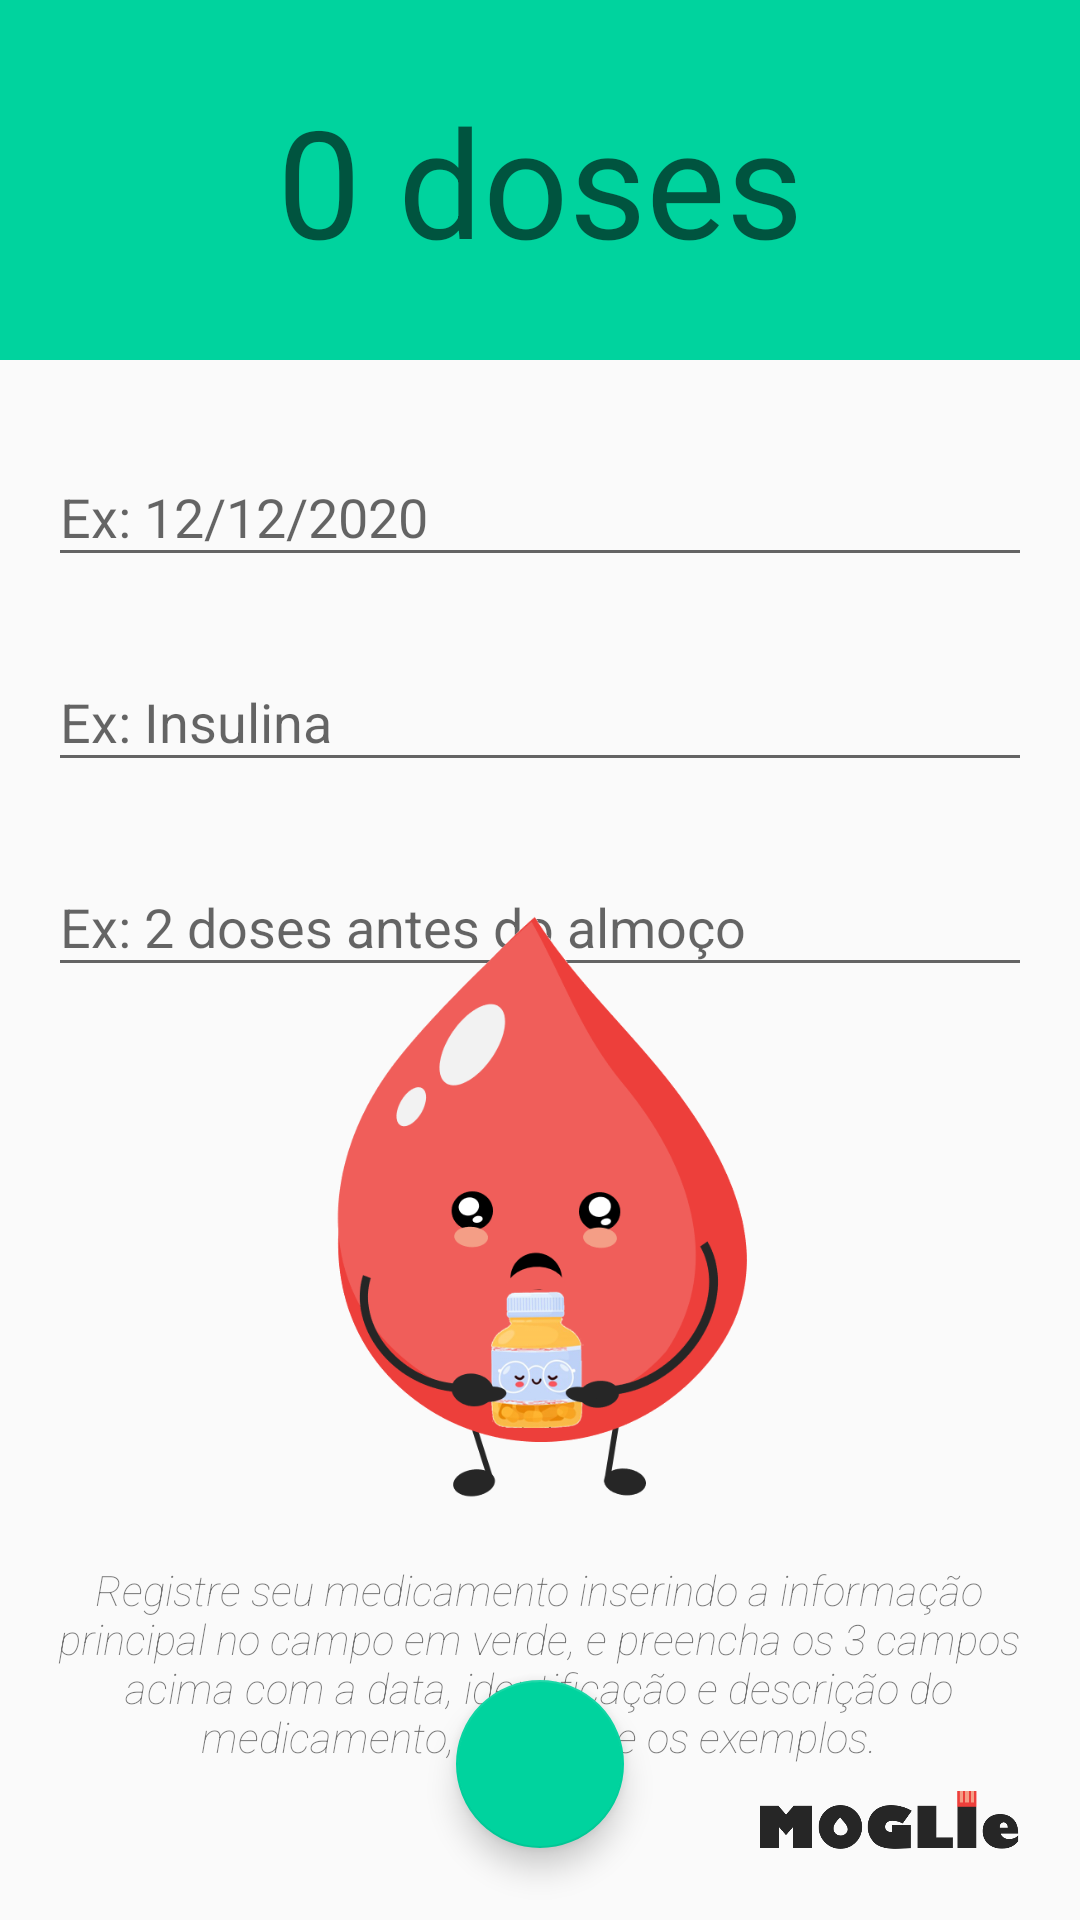

Produce the Android XML layout that renders to this screen, including the resource entries it uses.
<!-- AndroidManifest.xml: activity theme medicamentoTheme -->
<!-- res/layout/activity_medicamento.xml -->
<?xml version="1.0" encoding="utf-8"?>
<androidx.constraintlayout.widget.ConstraintLayout xmlns:android="http://schemas.android.com/apk/res/android"
    xmlns:app="http://schemas.android.com/apk/res-auto"
    xmlns:tools="http://schemas.android.com/tools"
    android:layout_width="match_parent"
    android:layout_height="match_parent"
    tools:context=".activity.MedicamentoActivity">

    <LinearLayout
        android:id="@+id/linearLayout"
        android:layout_width="0dp"
        android:layout_height="120dp"
        android:background="@color/colorPrimaryMedicamento"
        android:gravity="center"
        android:orientation="vertical"
        android:padding="10dp"
        app:layout_constraintEnd_toEndOf="parent"
        app:layout_constraintStart_toStartOf="parent"
        app:layout_constraintTop_toTopOf="parent">

        <EditText
            android:id="@+id/editValor"
            android:layout_width="match_parent"
            android:layout_height="wrap_content"
            android:background="@android:color/transparent"
            android:ems="10"
            android:hint="0 doses"
            android:inputType="numberDecimal"
            android:textAlignment="center"
            android:textColor="@android:color/white"
            android:textSize="50sp" />
    </LinearLayout>

    <com.google.android.material.textfield.TextInputLayout
        android:id="@+id/textInputLayout"
        android:layout_width="0dp"
        android:layout_height="wrap_content"
        android:layout_marginStart="16dp"
        android:layout_marginEnd="16dp"
        app:layout_constraintBottom_toTopOf="@+id/textInputLayout2"
        app:layout_constraintEnd_toEndOf="parent"
        app:layout_constraintHorizontal_bias="0.5"
        app:layout_constraintStart_toStartOf="parent"
        app:layout_constraintTop_toBottomOf="@+id/linearLayout"
        app:layout_constraintVertical_bias="0.060000002"
        app:layout_constraintVertical_chainStyle="packed">

        <com.google.android.material.textfield.TextInputEditText
            android:id="@+id/editData"
            android:layout_width="match_parent"
            android:layout_height="wrap_content"
            android:hint="Ex: 12/12/2020"
            android:singleLine="true" />
    </com.google.android.material.textfield.TextInputLayout>

    <com.google.android.material.textfield.TextInputLayout
        android:id="@+id/textInputLayout3"
        android:layout_width="0dp"
        android:layout_height="wrap_content"
        android:layout_marginStart="16dp"
        android:layout_marginTop="16dp"
        android:layout_marginEnd="16dp"
        app:layout_constraintBottom_toBottomOf="parent"
        app:layout_constraintEnd_toEndOf="parent"
        app:layout_constraintHorizontal_bias="0.5"
        app:layout_constraintStart_toStartOf="parent"
        app:layout_constraintTop_toBottomOf="@+id/textInputLayout2">

        <com.google.android.material.textfield.TextInputEditText
            android:id="@+id/editDescricao"
            android:layout_width="match_parent"
            android:layout_height="wrap_content"
            android:hint="Ex: 2 doses antes do almoço"
            android:singleLine="true" />
    </com.google.android.material.textfield.TextInputLayout>

    <com.google.android.material.textfield.TextInputLayout
        android:id="@+id/textInputLayout2"
        android:layout_width="0dp"
        android:layout_height="wrap_content"
        android:layout_marginStart="16dp"
        android:layout_marginTop="16dp"
        android:layout_marginEnd="16dp"
        app:layout_constraintBottom_toTopOf="@+id/textInputLayout3"
        app:layout_constraintEnd_toEndOf="parent"
        app:layout_constraintHorizontal_bias="0.5"
        app:layout_constraintStart_toStartOf="parent"
        app:layout_constraintTop_toBottomOf="@+id/textInputLayout">

        <com.google.android.material.textfield.TextInputEditText
            android:id="@+id/editMarcador"
            android:layout_width="match_parent"
            android:layout_height="wrap_content"
            android:hint="Ex: Insulina"
            android:singleLine="true" />
    </com.google.android.material.textfield.TextInputLayout>

    <com.google.android.material.floatingactionbutton.FloatingActionButton
        android:id="@+id/fabSalvar"
        android:layout_width="wrap_content"
        android:layout_height="wrap_content"
        android:layout_marginBottom="24dp"
        android:clickable="true"
        android:onClick="salvarMedicamento"
        app:layout_constraintBottom_toBottomOf="parent"
        app:layout_constraintEnd_toEndOf="parent"
        app:layout_constraintStart_toStartOf="parent"
        app:srcCompat="@drawable/ic_check_branco" />


    <TextView
        android:id="@+id/textView6"
        android:layout_width="330dp"
        android:layout_height="79dp"
        android:fontFamily="sans-serif-thin"
        android:text="Registre seu medicamento inserindo a informação principal no campo em verde, e preencha os 3 campos acima com a data, identificação e descrição do medicamento, conforme os exemplos."
        android:textAlignment="center"
        android:textStyle="italic"
        app:layout_constraintBottom_toTopOf="@+id/fabSalvar"
        app:layout_constraintEnd_toEndOf="parent"
        app:layout_constraintHorizontal_bias="0.493"
        app:layout_constraintStart_toStartOf="parent"
        app:layout_constraintTop_toBottomOf="@+id/imageView12" />

    <ImageView
        android:id="@+id/imageView12"
        android:layout_width="201dp"
        android:layout_height="223dp"
        android:layout_marginTop="8dp"
        app:layout_constraintBottom_toTopOf="@+id/textView6"
        app:layout_constraintEnd_toEndOf="parent"
        app:layout_constraintHorizontal_bias="0.5"
        app:layout_constraintStart_toStartOf="parent"
        app:layout_constraintTop_toBottomOf="@+id/textInputLayout3"
        app:srcCompat="@drawable/moglieremedio" />

    <ImageView
        android:id="@+id/imageView3"
        android:layout_width="110dp"
        android:layout_height="49dp"
        android:layout_marginEnd="8dp"
        android:layout_marginBottom="8dp"
        android:scaleType="fitCenter"
        app:layout_constraintBottom_toBottomOf="parent"
        app:layout_constraintEnd_toEndOf="parent"
        app:srcCompat="@drawable/logo" />

</androidx.constraintlayout.widget.ConstraintLayout>
<!-- resources referenced by this layout -->
<resources>
  <color name="colorPrimaryMedicamento">#00D39E</color>
  <!-- drawable logo: png bitmap (drawable, 16665 bytes) -->
  <!-- drawable moglieremedio: png bitmap (drawable, 63879 bytes) -->
  <style name="medicamentoTheme" parent="Theme.AppCompat.Light.NoActionBar">
          <item name="windowActionBar">false</item>
          <item name="windowNoTitle">true</item>
          <item name="colorPrimary">@color/colorPrimaryMedicamento</item>
          <item name="colorPrimaryDark">@color/colorPrimaryDarkMedicamento</item>
          <item name="colorAccent">@color/colorAccentMedicamento</item>
      </style>
  <color name="colorPrimaryDarkMedicamento">#02A17A</color>
  <color name="colorAccentMedicamento">#00D39E</color>
</resources>
